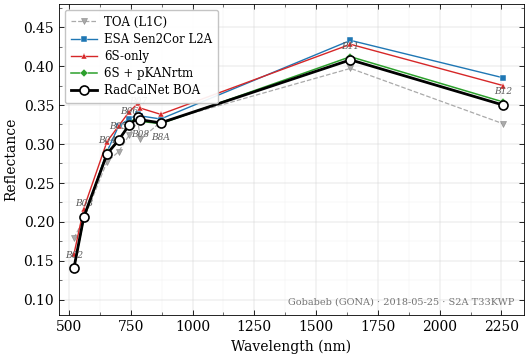

Generate this figure with matplotlib: (Note: this script raises an exception after producing the figure.)
#!/usr/bin/env python3
"""
Publication-quality spectral validation figure for the pKANrtm paper.
Gobabeb (GONA) RadCalNet site, 2018-05-25, Sentinel-2A T33KWP.
"""

import os
import numpy as np
import matplotlib
matplotlib.use("Agg")
import matplotlib.pyplot as plt
from matplotlib.ticker import AutoMinorLocator

# ── Data ──────────────────────────────────────────────────────────────────────

bands = ["B02", "B03", "B04", "B05", "B06", "B07", "B08", "B8A", "B11", "B12"]
wvl = np.array([520, 560, 654, 701, 743, 779, 789, 871, 1639, 2256], dtype=float)

toa     = np.array([0.179, 0.203, 0.277, 0.290, 0.311, 0.329, 0.306, 0.328, 0.397, 0.326])
l2a     = np.array([0.140, 0.205, 0.290, 0.323, 0.332, 0.338, 0.336, 0.332, 0.433, 0.385])
rc      = np.array([0.140, 0.206, 0.287, 0.305, 0.324, 0.334, 0.331, 0.327, 0.408, 0.350])
s6      = np.array([0.158, 0.217, 0.303, 0.323, 0.341, 0.352, 0.346, 0.338, 0.428, 0.375])
pkan    = np.array([0.141, 0.204, 0.289, 0.303, 0.326, 0.336, 0.329, 0.326, 0.412, 0.354])

# ── Style ─────────────────────────────────────────────────────────────────────

plt.rcParams.update({
    "font.family": "serif",
    "font.size": 10,
    "axes.linewidth": 0.6,
    "xtick.major.width": 0.6,
    "ytick.major.width": 0.6,
    "xtick.minor.width": 0.4,
    "ytick.minor.width": 0.4,
    "xtick.direction": "in",
    "ytick.direction": "in",
    "xtick.top": True,
    "ytick.right": True,
    "legend.frameon": True,
    "legend.framealpha": 0.92,
    "legend.edgecolor": "0.75",
    "legend.fontsize": 8.5,
    "figure.dpi": 300,
    "savefig.dpi": 300,
    "savefig.bbox": "tight",
    "savefig.pad_inches": 0.04,
})

# ── Figure ────────────────────────────────────────────────────────────────────

fig, ax = plt.subplots(figsize=(5.5, 3.8))

ax.plot(wvl, toa, marker="v", markersize=4.5, linewidth=0.9,
        color="#AAAAAA", markeredgecolor="#888888", markeredgewidth=0.4,
        linestyle="--", label="TOA (L1C)", zorder=2)

ax.plot(wvl, l2a, marker="s", markersize=4.5, linewidth=1.0,
        color="#1f77b4", markeredgecolor="white", markeredgewidth=0.3,
        linestyle="-", label="ESA Sen2Cor L2A", zorder=3)

ax.plot(wvl, s6, marker="^", markersize=5, linewidth=1.0,
        color="#d62728", markeredgecolor="white", markeredgewidth=0.3,
        linestyle="-", label="6S-only", zorder=3)

ax.plot(wvl, pkan, marker="D", markersize=4.5, linewidth=1.1,
        color="#2ca02c", markeredgecolor="white", markeredgewidth=0.3,
        linestyle="-", label="6S + pKANrtm", zorder=4)

ax.plot(wvl, rc, marker="o", markersize=6.5, linewidth=2.0,
        color="black", markerfacecolor="white", markeredgecolor="black",
        markeredgewidth=1.2, linestyle="-", label="RadCalNet BOA",
        zorder=5)

# band labels along the RadCalNet curve
for i, b in enumerate(bands):
    offset_y = 8
    if b in ("B08", "B8A"):
        offset_y = -12
    if b == "B07":
        offset_y = 10
    ax.annotate(b, (wvl[i], rc[i]),
                textcoords="offset points", xytext=(0, offset_y),
                fontsize=6.5, ha="center", color="0.35",
                fontstyle="italic")

ax.set_xlabel("Wavelength (nm)")
ax.set_ylabel("Reflectance")

ax.set_xlim(460, 2340)
ax.set_ylim(0.08, 0.48)

ax.xaxis.set_minor_locator(AutoMinorLocator(2))
ax.yaxis.set_minor_locator(AutoMinorLocator(2))

ax.grid(True, which="major", linewidth=0.35, color="0.82", zorder=0)
ax.grid(True, which="minor", linewidth=0.18, color="0.90", zorder=0)

ax.legend(loc="upper left", borderpad=0.5, handlelength=2.2,
          handletextpad=0.6, labelspacing=0.35)

ax.text(0.98, 0.03,
        "Gobabeb (GONA) · 2018-05-25 · S2A T33KWP",
        transform=ax.transAxes, fontsize=7, color="0.45",
        ha="right", va="bottom")

fig.tight_layout()

# ── Save ──────────────────────────────────────────────────────────────────────

outdir = os.path.join(os.path.dirname(os.path.abspath(__file__)), "figures")
os.makedirs(outdir, exist_ok=True)

fig.savefig(os.path.join(outdir, "gona_radcalnet_spectral_validation.pdf"))
fig.savefig(os.path.join(outdir, "gona_radcalnet_spectral_validation.png"))
plt.close(fig)

print(f"Saved to {outdir}/gona_radcalnet_spectral_validation.{{pdf,png}}")
